Run: headless pygame with SDL's dummy video driver; simulated clock (each Clock.tick advances the game by its frame time, no real sleeping); random seed 0; keys injected as events and as key.get_pressed() state; no mouse input; restart key SPACE tapped at the start of phases 3 and 4.
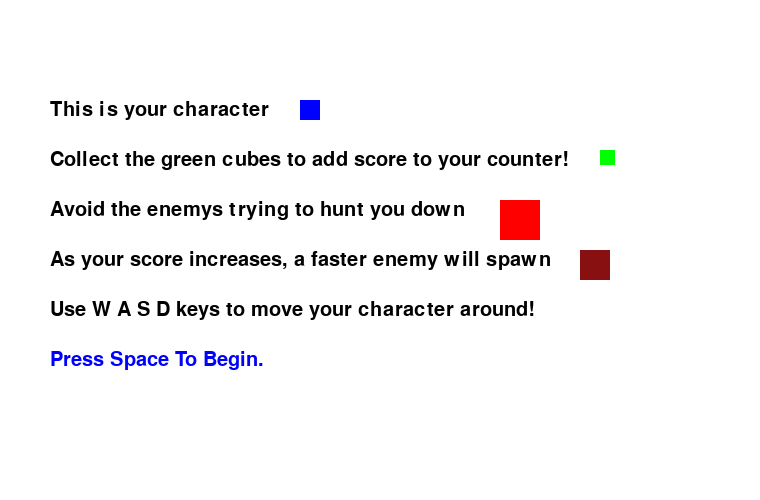
Frame 1 of 4 · flips 1–60 · no input
Frame 2 of 4 · flips 61–180 · tapped SPACE, RETURN · held RIGHT (→), D · screen unchanged from frame 1, image omitted
Frame 3 of 4 · flips 181–300 · tapped SPACE · held DOWN (↓), S · screen unchanged from frame 2, image omitted
Frame 4 of 4 · flips 301–420 · tapped SPACE · held LEFT (←), A, UP (↑), W · screen unchanged from frame 3, image omitted

The pygame program that drew these frames:

import pygame
import random
import time

pygame.init()

screen = pygame.display.set_mode((760, 500))

pygame.display.set_caption("Goose Chase")

class player(object):
    def __init__(self, x, y, width, height, color):
        self.x = x
        self.y = y
        self.width = width
        self.height = height
        self.color = color
        self.vel = 20

class enemy(object):
    def __init__(self, x, y, width, height, color):
        self.x = x
        self.y = y
        self.width = width
        self.height = height
        self.color = color
        self.vel = 10

class fastenemy(object):
    def __init__(self, x, y, width, height, color):
        self.x = x
        self.y = y
        self.width = width
        self.height = height
        self.color = color
        self.vel = 14

class point(object):
    def __init__(self, x, y, width, height, color):
        self.x = x
        self.y = y
        self.width = width
        self.height = height
        self.color = color

score = 0

red = (255, 0, 0)

green = (0, 255, 0)

blue = (0, 0, 255)

black = (0, 0, 0)

white = (255, 255, 255)

rustic_red = (137, 16, 16) 

clock = pygame.time.Clock()

font = pygame.font.SysFont(None, 30)

font_bigger = pygame.font.SysFont(None, 50)

def draw_player(win, color, posx, posy, sizex, sizey):
    pygame.draw.rect(win, color, (posx, posy, sizex, sizey))
    pygame.display.update

def draw_enemy(win, color, posx, posy, sizex, sizey):
    pygame.draw.rect(win, color, (posx, posy, sizex, sizey))

def draw_fastenemy(win, color, posx, posy, sizex, sizey):
    pygame.draw.rect(win, color, (posx, posy, sizex, sizey))

def draw_score(win, color, posx, posy, sizex, sizey):
    pygame.draw.rect(win, color, (posx, posy, sizex, sizey))

def draw_borders(win, color, posx, posy, sizex, sizey):
    pygame.draw.rect(win, color, (posx, posy, sizex, sizey))

def score_counter(msg, color):
    text = font.render(msg, True, color)
    screen.blit(text, [660, 460])

def score_display(msg, color):
    text = font.render(msg, True, color)
    screen.blit(text, [725, 460])

def game_over_msg(msg, color):
    text = font_bigger.render(msg, True, color)
    screen.blit(text, [100, 225])

def final_score(msg, color):
    text = font_bigger.render(msg, True, color)
    screen.blit(text, [615, 225])

def help_msg(msg, color, x, y):
    text = font.render(msg,True, color)
    screen.blit(text, [x, y])

fast_spawned = False
help_menu = True
sqrroot = 0.5
fps = 20
score = 0
samepos_x = False
samepos_y = False
run = True
alive = False
char = player(50, 50, 20, 20, blue)
coin = point(random.randint(25, 645), random.randint(25, 460), 15, 15, green)
badguy = enemy(600, 400, 40, 40, red)
fastbadguy = fastenemy(600, 400, 30, 30, rustic_red)

while run:
    clock.tick(fps)
    
    for event in pygame.event.get():
        if event.type == pygame.QUIT:
            run = False
    keys = pygame.key.get_pressed()

    if alive == False and help_menu == True:
        screen.fill(white)
        help_msg("This is your character", black, 50, 100)
        draw_player(screen, char.color, 300, 100, char.width, char.height)
        help_msg("Collect the green cubes to add score to your counter!", black, 50, 150)
        draw_score(screen, coin.color, 600, 150, coin.width, coin.height)
        help_msg("Avoid the enemys trying to hunt you down", black, 50, 200)
        draw_enemy(screen, badguy.color, 500, 200, badguy.width, badguy.height)
        help_msg("As your score increases, a faster enemy will spawn", black, 50, 250)
        draw_fastenemy(screen, fastbadguy.color, 580, 250, fastbadguy.width, fastbadguy.height)
        help_msg("Use W A S D keys to move your character around!", black, 50, 300)
        help_msg("Press Space To Begin.", blue, 50, 350)
        pygame.display.update()
        if keys[pygame.K_SPACE]:
            alive = True
            help_menu = False


        
    
    if alive == True and help_menu == False:
        if keys[pygame.K_a] and char.x > char.vel:
            char.x -= char.vel
    
        if keys[pygame.K_d] and char.x < 750 - char.width - 13:
            char.x += char.vel
    
        if keys[pygame.K_w] and char.y - 10 > 0:
            char.y -= char.vel
    
        if keys[pygame.K_s] and char.y < 500 - char.height - 13:
            char.y += char.vel

        if keys[pygame.K_q]:
            fps -= 2

        if keys[pygame.K_e]:
            fps += 2
        
        
        
    
        if char.x - (badguy.x) or badguy.x - (char.x) < char.y - (badguy.y) or badguy.y - (char.y) and char.x + char.width < badguy.x and char.x > badguy.x + badguy.width:
            if char.y - (badguy.y) < -10 and 10 > char.y - (badguy.y):
                badguy.y -= badguy.vel
            elif char.y - (badguy.y) > -10 and 10 < char.y - (badguy.y):
                badguy.y += badguy.vel
            elif ((char.y - (badguy.y))**2)**(sqrroot) < 0 and char.y - (badguy.y) <= 20:
                char.y = badguy.y
            elif char.x - (badguy.x) or badguy.x - (char.x) < char.y - (badguy.y) or badguy.y - (char.y) and char.y + char.height < badguy.y and char.y > badguy.y + badguy.height:
                pass
        
        if char.x - (badguy.x) or badguy.x - (char.x) > char.y - (badguy.y) or badguy.y - (char.y) and char.y + char.height < badguy.y and char.y > badguy.y + badguy.height:
            if char.x - (badguy.x) < -10 and 0 > char.x - (badguy.x):
                badguy.x -= badguy.vel
            elif char.x - (badguy.y) > -10 and 10 < char.x - (badguy.x):
                badguy.x += badguy.vel
            elif ((char.x - (badguy.x))**2)**(sqrroot) < 0 and char.x - (badguy.x) <= 20:
                badguy.x = char.x
            elif char.x - (badguy.x) or badguy.x - (char.x) < char.y - (badguy.y) or badguy.y - (char.y) and char.x + char.width < badguy.x and char.x > badguy.x + badguy.width:
                pass
        
        if fast_spawned == True:
            if char.x - (fastbadguy.x) or fastbadguy.x - (char.x) < char.y - (fastbadguy.y) or fastbadguy.y - (char.y) and char.x + char.width < fastbadguy.x and char.x > fastbadguy.x + fastbadguy.width:
                if char.y - (fastbadguy.y) < -10 and 10 > char.y - (fastbadguy.y):
                    fastbadguy.y -= fastbadguy.vel
                elif char.y - (fastbadguy.y) > -10 and 10 < char.y - (fastbadguy.y):
                    fastbadguy.y += fastbadguy.vel
                elif ((char.y - (fastbadguy.y))**2)**(sqrroot) < 0 and char.y - (fastbadguy.y) <= 20:
                    char.y = fastbadguy.y
                elif char.x - (fastbadguy.x) or fastbadguy.x - (char.x) < char.y - (fastbadguy.y) or fastbadguy.y - (char.y) and char.y + char.height < fastbadguy.y and char.y > fastbadguy.y + fastbadguy.height:
                    pass
        
            if char.x - (fastbadguy.x) or fastbadguy.x - (char.x) > char.y - (fastbadguy.y) or fastbadguy.y - (char.y) and char.y + char.height < fastbadguy.y and char.y > fastbadguy.y + fastbadguy.height:
                if char.x - (fastbadguy.x) < -10 and 0 > char.x - (fastbadguy.x):
                    fastbadguy.x -= fastbadguy.vel
                elif char.x - (fastbadguy.y) > -10 and 10 < char.x - (fastbadguy.x):
                    fastbadguy.x += fastbadguy.vel
                elif ((char.x - (fastbadguy.x))**2)**(sqrroot) < 0 and char.x - (fastbadguy.x) <= 20:
                    fastbadguy.x = char.x
                elif char.x - (fastbadguy.x) or fastbadguy.x - (char.x) < char.y - (fastbadguy.y) or fastbadguy.y - (char.y) and char.x + char.width < fastbadguy.x and char.x > fastbadguy.x + fastbadguy.width:
                    pass
            
            if fastbadguy.x < 10:
                fastbadguy.x = 10
            if fastbadguy.x > 725:
                fastbadguy.x = 705
            if fastbadguy.y < 10:
                fastbadguy.y = 10
            if fastbadguy.y > 455:
                fastbadguy.y = 455
            
            if fastbadguy.x + fastbadguy.width > char.x and fastbadguy.x < char.x + char.width:
                if fastbadguy.y + fastbadguy.height > char.y and fastbadguy.y < char.y + char.height:
                    alive = False
                    print("Game Over, your score is:", score)
        
            if fastbadguy.x + fastbadguy.width > char.x and fastbadguy.x < char.x + char.width:
                if fastbadguy.x < char.x + 20 and fastbadguy.x > char.x + 20:
                    alive = False
                    print("Game Over, your score is :", score)
        
        if badguy.x < 10:
            badguy.x = 10
        if badguy.x > 720:
            badguy.x = 700
        if badguy.y < 10:
            badguy.y = 10
        if badguy.y > 450:
            badguy.y = 450

        if badguy.x + badguy.width > char.x and badguy.x < char.x + char.width:
            if badguy.y + badguy.height > char.y and badguy.y < char.y + char.height:
                alive = False
                print("Game Over, your score is:", score)
        
        if badguy.x + badguy.width > char.x and badguy.x < char.x + char.width:
            if badguy.x < char.x + 20 and badguy.x > char.x + 20:
                alive = False
                print("Game Over, your score is :", score)
         
        
        if char.x + char.width > coin.x and char.x < coin.x + coin.width:
            if char.y + char.height > coin.y and char.y < coin.y + coin.height:
                score += 1
                coin.x = random.randint(10, 735)
                coin.y = random.randint(10, 475)
        
        if char.y + char.height > coin.y and char.y < coin.y + coin.height:
            if char.x + char.width > coin.x and char.x < coin.x + coin.width:
                score += 1
                coin.x = random.randint(10, 735)
                coin.y = random.randint(10, 475)

       
            
        
        
        
    if alive == True:
        screen.fill(white)
        
        score_counter("Score:", black)
    
        score_display(str(score), black)
         
        draw_player(screen, char.color, char.x, char.y, char.width, char.height)
        
        draw_enemy(screen, badguy.color, badguy.x, badguy.y, badguy.width, badguy.height)
        
        if score >= 5:
            draw_fastenemy(screen, fastbadguy.color, fastbadguy.x, fastbadguy.y, fastbadguy.width, fastbadguy.height)
            fast_spawned = True

        draw_score(screen, coin.color, coin.x, coin.y, coin.width, coin.height)
        
        draw_borders(screen, (51,153,255), 0, 0, 10, 500)
        
        draw_borders(screen, (51,153,255), 10, 0, 750, 10)
        
        draw_borders(screen, (51,153,255), 10, 490, 740, 10)
        
        draw_borders(screen, (51,153,255), 750, 10, 10, 490)    
        
        pygame.display.update()

    if alive == False and help_menu == False:
        screen.fill(white)
        game_over_msg("Game Over, your final score is:", black)
        final_score(str(score), black)
        pygame.display.update()
        time.sleep(3)
        run = False



pygame.quit()
